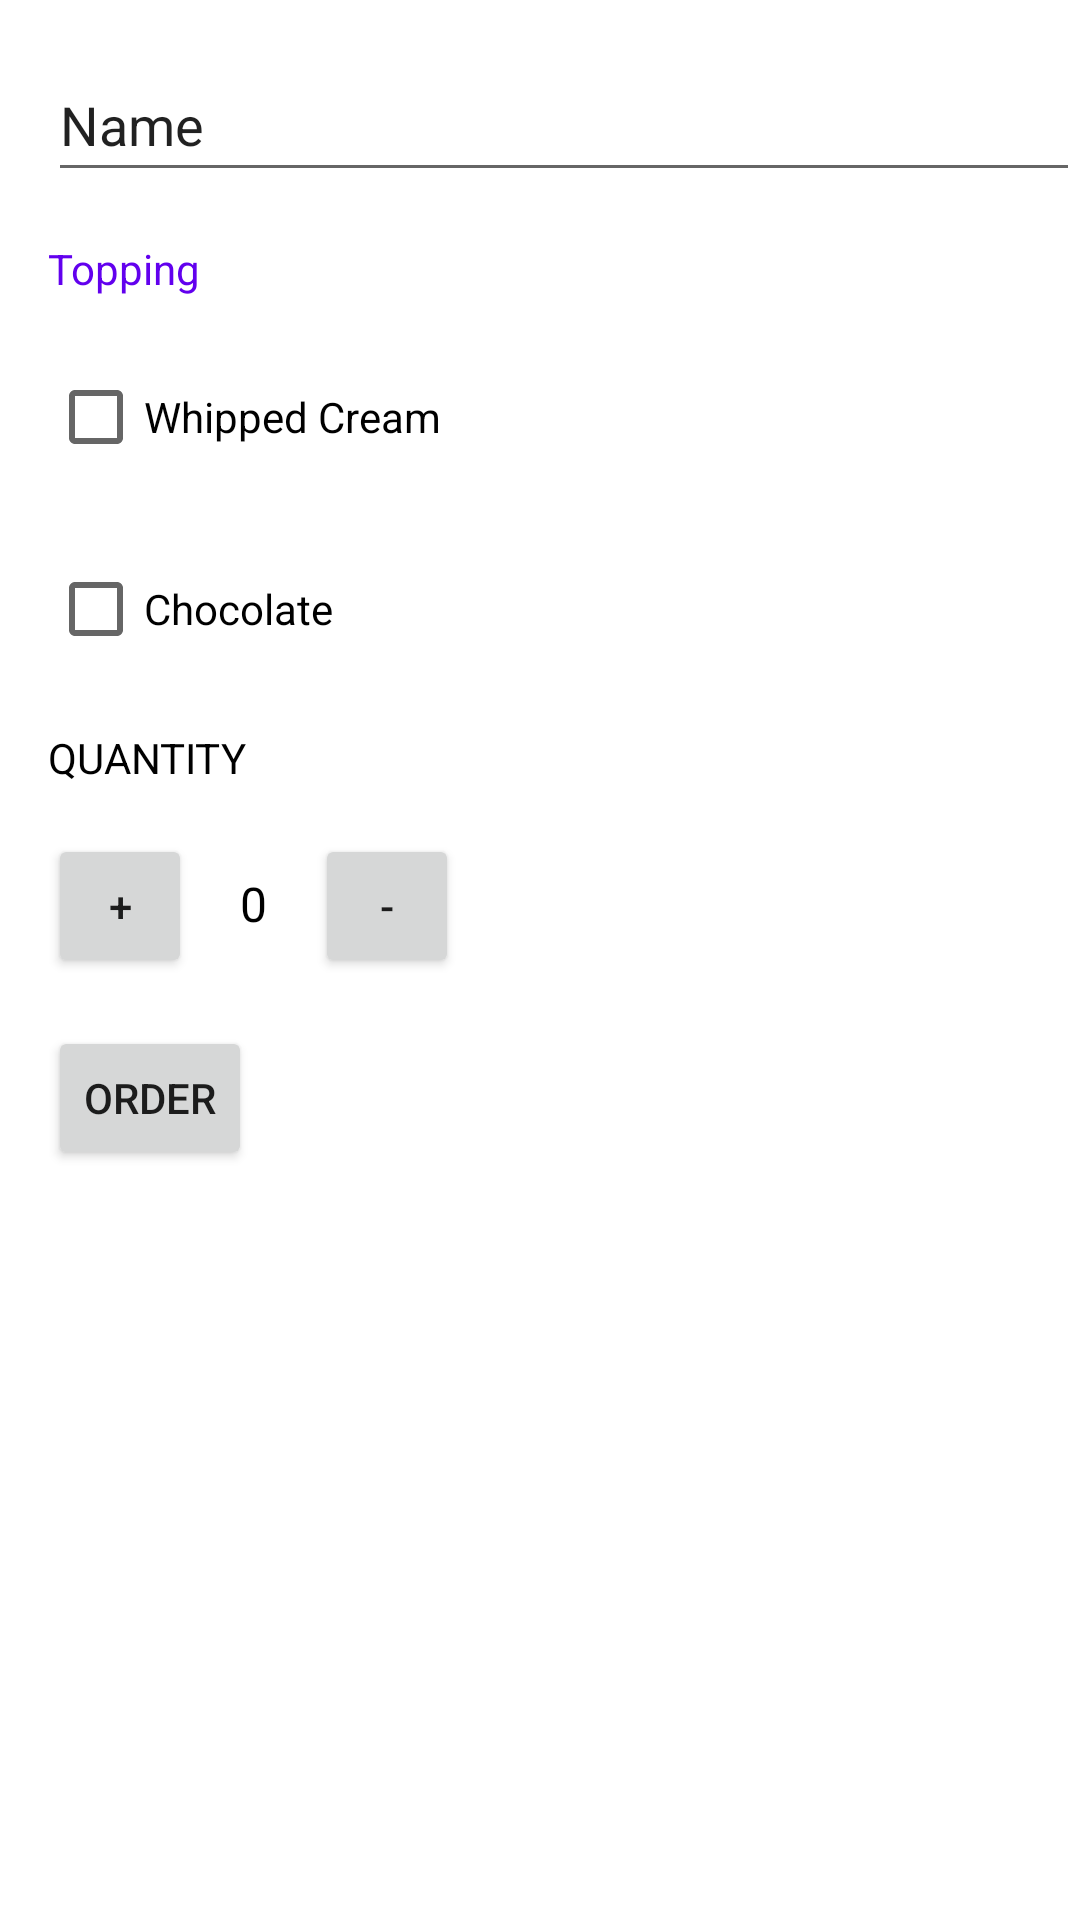

Here is an Android app screen rendered from its layout file. Give the layout XML and the strings, colors and styles it references.
<!-- AndroidManifest.xml: application theme Theme.Coffeeapp01 -->
<!-- res/layout/activity_main.xml -->
<?xml version="1.0" encoding="utf-8"?>
<LinearLayout
    xmlns:android="http://schemas.android.com/apk/res/android"
    xmlns:app="http://schemas.android.com/apk/res-auto"
    xmlns:tools="http://schemas.android.com/tools"
    android:orientation="vertical"
    android:layout_width="match_parent"
    android:layout_height="match_parent"
    tools:context=".MainActivity">

    <EditText
        android:id="@+id/name_field"
        android:layout_width="match_parent"
        android:layout_height="wrap_content"
        android:layout_marginStart="16dp"
        android:layout_marginLeft="16dp"
        android:layout_marginTop="16dp"
        android:ems="10"
        android:hint="@string/name_hint"
        android:inputType="textPersonName"
        android:minHeight="48dp"
        android:text="Name" />

    <TextView
        android:id="@+id/Topping"
        android:layout_width="match_parent"
        android:layout_height="wrap_content"
        android:layout_marginStart="16dp"
        android:layout_marginLeft="16dp"
        android:layout_marginTop="16dp"
        android:text="@string/topping"
        android:textColor="@color/purple_500" />

    <CheckBox
        android:id="@+id/Whipped_cream_checkbox"
        android:layout_width="match_parent"
        android:layout_height="wrap_content"
        android:layout_marginStart="16dp"
        android:layout_marginLeft="16dp"
        android:layout_marginTop="16dp"
        android:text="@string/Whipped" />

    <CheckBox
        android:id="@+id/chocolate_check_box"
        android:layout_width="match_parent"
        android:layout_height="wrap_content"
        android:layout_marginStart="16dp"
        android:layout_marginLeft="16dp"
        android:layout_marginTop="16dp"
        android:text="@string/Chocolate" />

    <TextView
        android:layout_width="wrap_content"
        android:layout_height="wrap_content"
        android:text="QUANTITY"
        android:layout_marginLeft="16dp"
        android:layout_marginTop="16dp"
        android:textColor="@color/black"
         />
    <LinearLayout
        android:layout_width="wrap_content"
        android:layout_height="wrap_content"
        android:orientation="horizontal">

<Button
    android:layout_width="48dp"
    android:layout_height="48dp"
    android:text="+"
    android:layout_marginLeft="16dp"
    android:layout_marginTop="16dp"
    android:onClick="increment"
    />

    <TextView
        android:id="@+id/quantity_text_view"
        android:layout_width="wrap_content"
        android:layout_height="wrap_content"
        android:text="0"
        android:layout_marginLeft="16dp"
        android:layout_marginTop="16dp"
        android:textColor="@color/black"
        android:textSize="16sp"
        />

    <Button
        android:layout_width="48dp"
        android:layout_height="48dp"
        android:text="-"
        android:layout_marginLeft="16dp"
        android:layout_marginTop="16dp"
        android:onClick="decrement"
        />
    </LinearLayout>

    <Button
        android:layout_width="wrap_content"
        android:layout_height="wrap_content"
        android:layout_marginLeft="16dp"
        android:layout_marginTop="16dp"
        android:minWidth="48dp"
        android:minHeight="48dp"
        android:onClick="submit0rder"
        android:text="ORDER" />
</LinearLayout>
<!-- resources referenced by this layout -->
<resources>
  <string name="Chocolate">Chocolate</string>
  <string name="Whipped">Whipped Cream</string>
  <string name="name_hint">Enter your name</string>
  <string name="topping">Topping</string>
  <style name="Theme.Coffeeapp01" parent="Theme.MaterialComponents.DayNight.DarkActionBar">
          
          <item name="colorPrimary">@color/purple_500</item>
          <item name="colorPrimaryVariant">@color/purple_700</item>
          <item name="colorOnPrimary">@color/white</item>
          
          <item name="colorSecondary">@color/teal_200</item>
          <item name="colorSecondaryVariant">@color/teal_700</item>
          <item name="colorOnSecondary">@color/black</item>
          
          <item name="android:statusBarColor" tools:targetApi="l">?attr/colorPrimaryVariant</item>
          
      </style>
  <!-- not gathered from this repository: default colours our renderer supplied (Android Studio template values) -->
  <color name="purple_500">#FF6200EE</color>
  <color name="purple_700">#FF3700B3</color>
  <color name="teal_200">#FF03DAC5</color>
  <color name="teal_700">#FF018786</color>
  <color name="black">#FF000000</color>
  <color name="white">#FFFFFFFF</color>
</resources>
